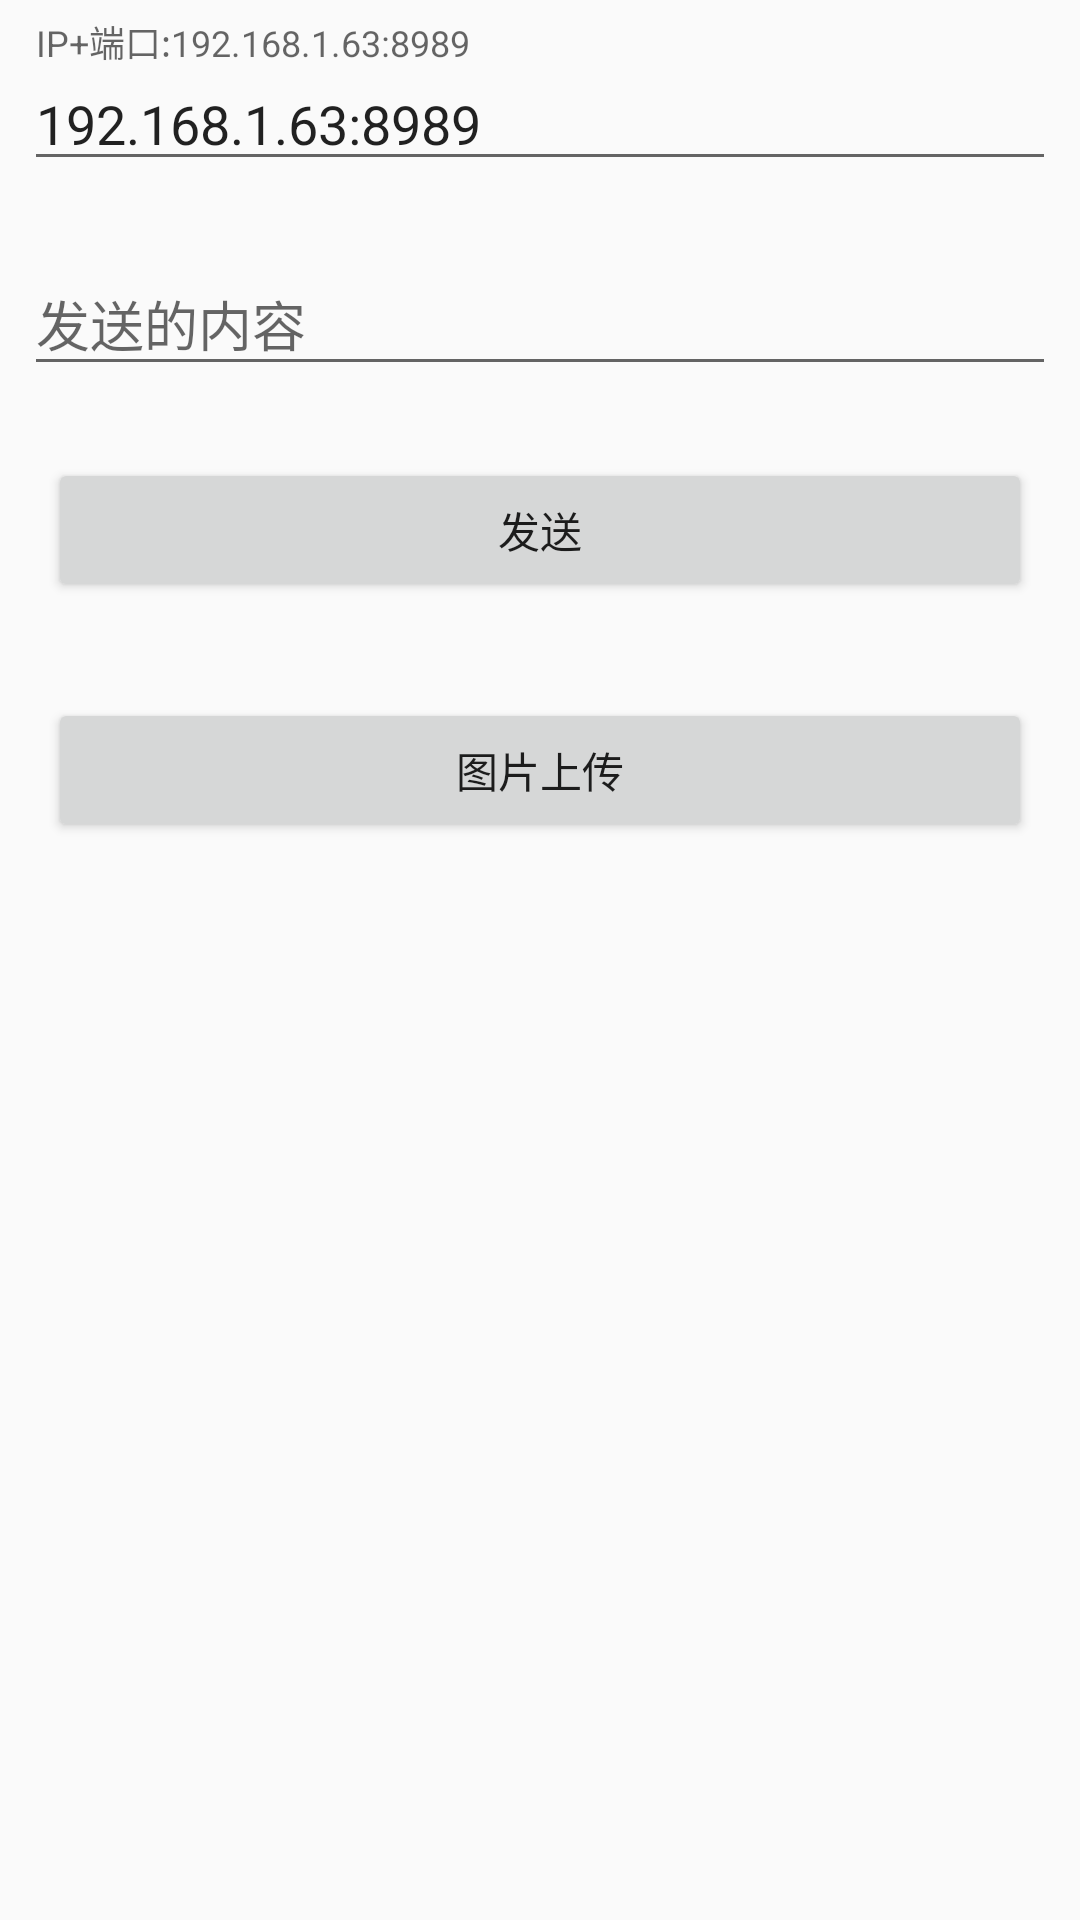

Reconstruct the res/layout file that produces this screen, plus the resources it refers to.
<!-- AndroidManifest.xml: application theme AppTheme.NoActionBar -->
<!-- res/layout/activity_main.xml -->
<LinearLayout xmlns:android="http://schemas.android.com/apk/res/android"
    android:layout_width="match_parent"
    android:layout_height="match_parent"
    android:orientation="vertical"
    android:paddingTop="@dimen/activity_vertical_margin">

    <ScrollView
        android:layout_width="match_parent"
        android:layout_height="match_parent">

        <LinearLayout
            android:layout_width="match_parent"
            android:layout_height="match_parent"
            android:orientation="vertical">


            <android.support.design.widget.TextInputLayout
                android:layout_width="match_parent"
                android:layout_height="wrap_content"
                android:padding="8dp">

                <EditText
                    android:id="@+id/input_ip_port"
                    android:layout_width="match_parent"
                    android:layout_height="wrap_content"
                    android:hint="IP+端口:192.168.1.63:8989"
                    android:text="192.168.1.63:8989" />
            </android.support.design.widget.TextInputLayout>

            <android.support.design.widget.TextInputLayout
                android:layout_width="match_parent"
                android:layout_height="wrap_content"
                android:padding="8dp">

                <EditText
                    android:id="@+id/input_text"
                    android:layout_width="match_parent"
                    android:layout_height="wrap_content"
                    android:hint="发送的内容" />
            </android.support.design.widget.TextInputLayout>

            <Button
                android:id="@+id/btn_send"
                android:layout_width="match_parent"
                android:layout_height="wrap_content"
                android:layout_margin="16dp"
                android:text="发送" />

            <ImageView
                android:id="@+id/select_img"
                android:layout_width="match_parent"
                android:layout_height="wrap_content" />

            <Button
                android:id="@+id/show_dialog"
                android:layout_width="match_parent"
                android:layout_height="wrap_content"
                android:layout_margin="16dp"
                android:text="图片上传" />

            <android.support.v7.widget.RecyclerView
                android:id="@+id/rv_cntent"
                android:layout_width="match_parent"
                android:layout_height="match_parent" />
        </LinearLayout>
    </ScrollView>
</LinearLayout>
<!-- resources referenced by this layout -->
<resources>
  <style name="AppTheme.NoActionBar">
          <item name="windowActionBar">false</item>
          <item name="windowNoTitle">true</item>
      </style>
</resources>
